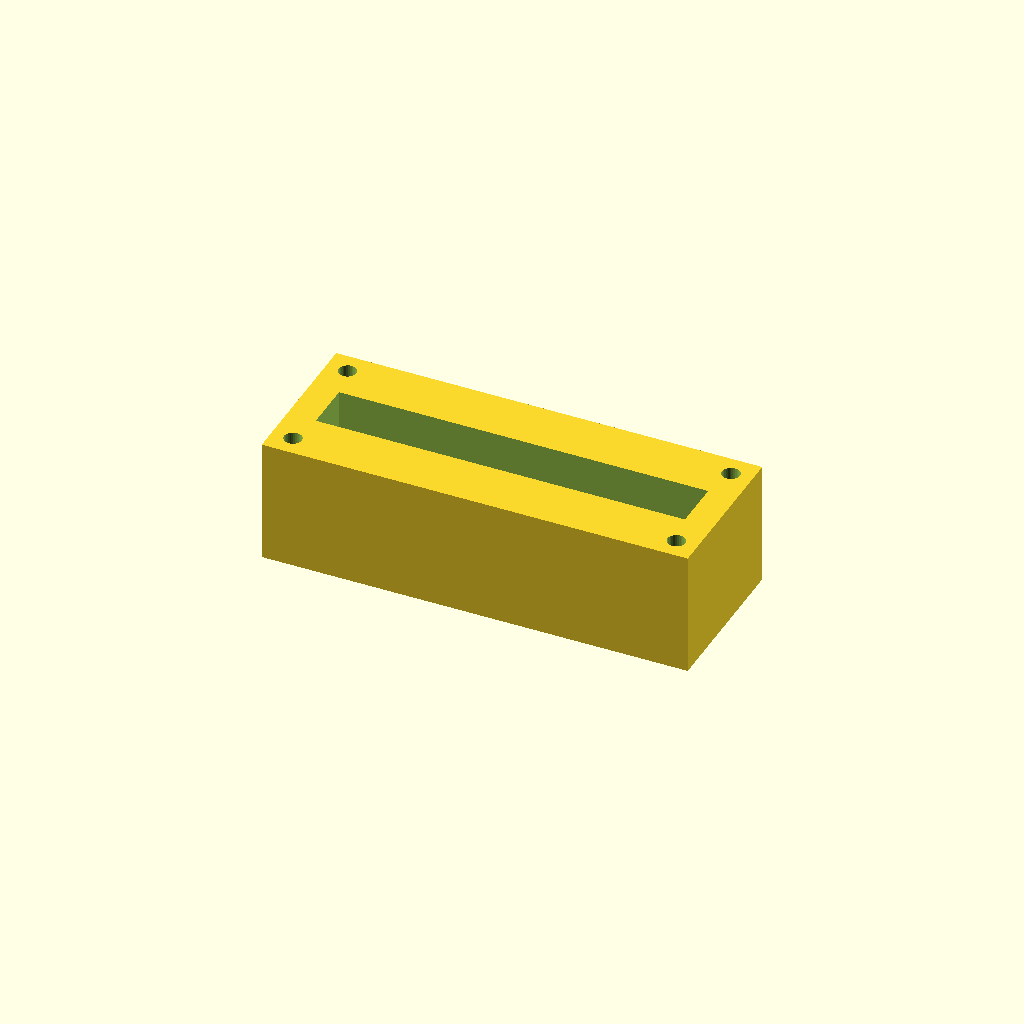
Cell 1 — every parameter at its default value.
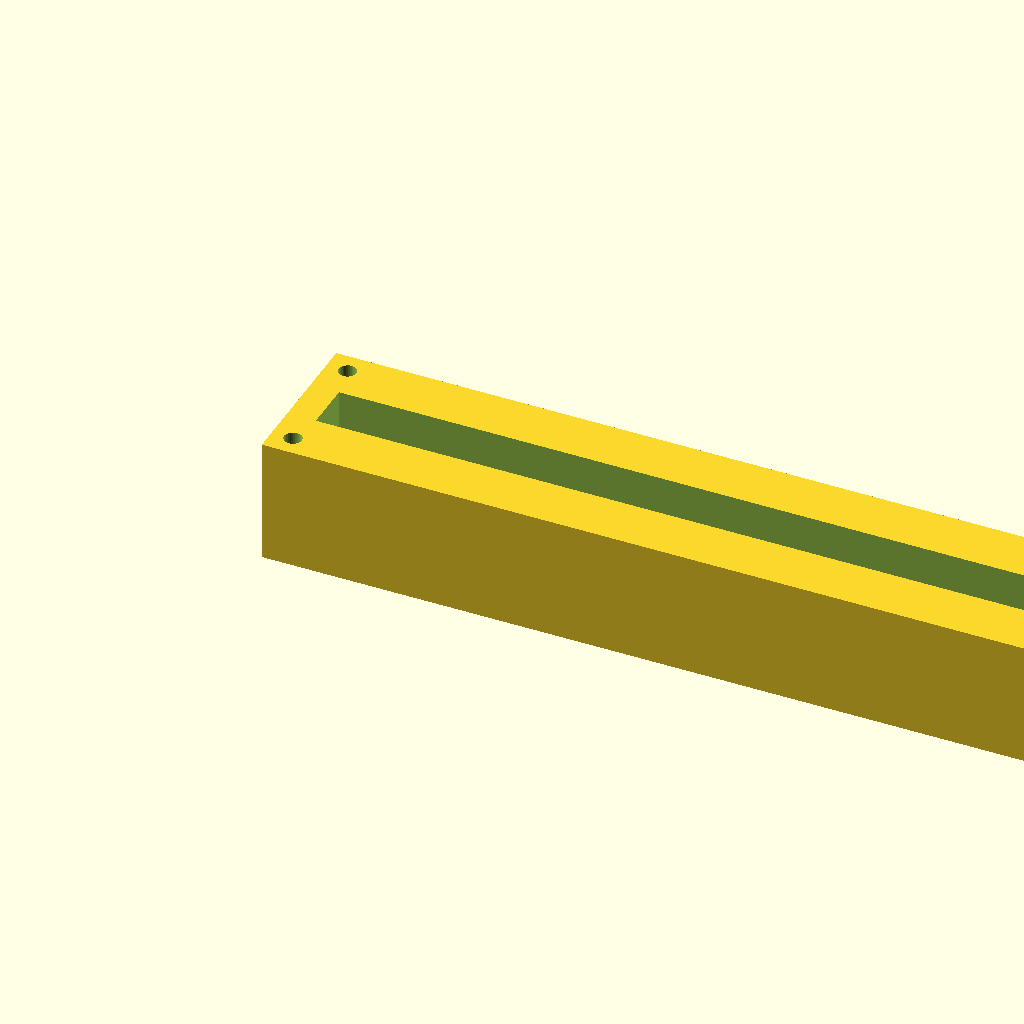
Cell 2: the same model with block_l = 240.
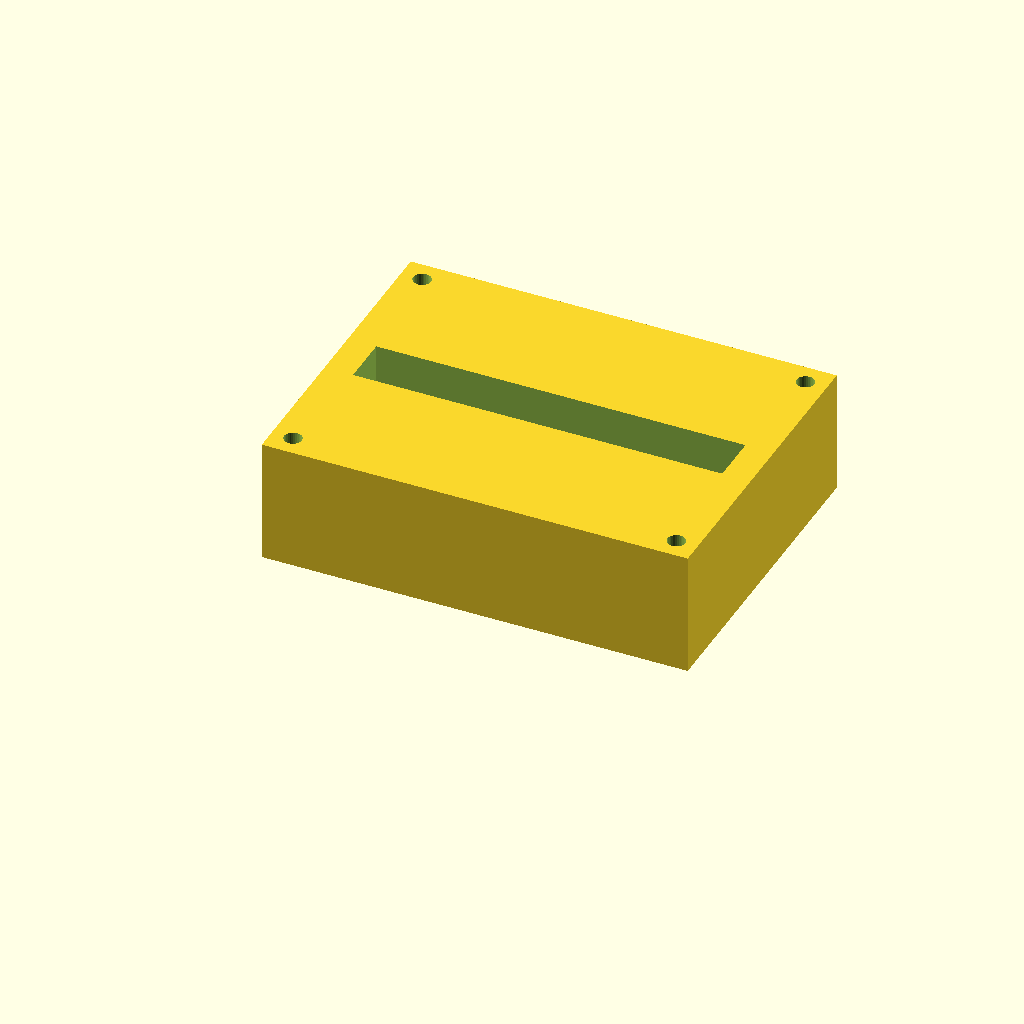
Cell 3: block_w = 90 (everything else at default).
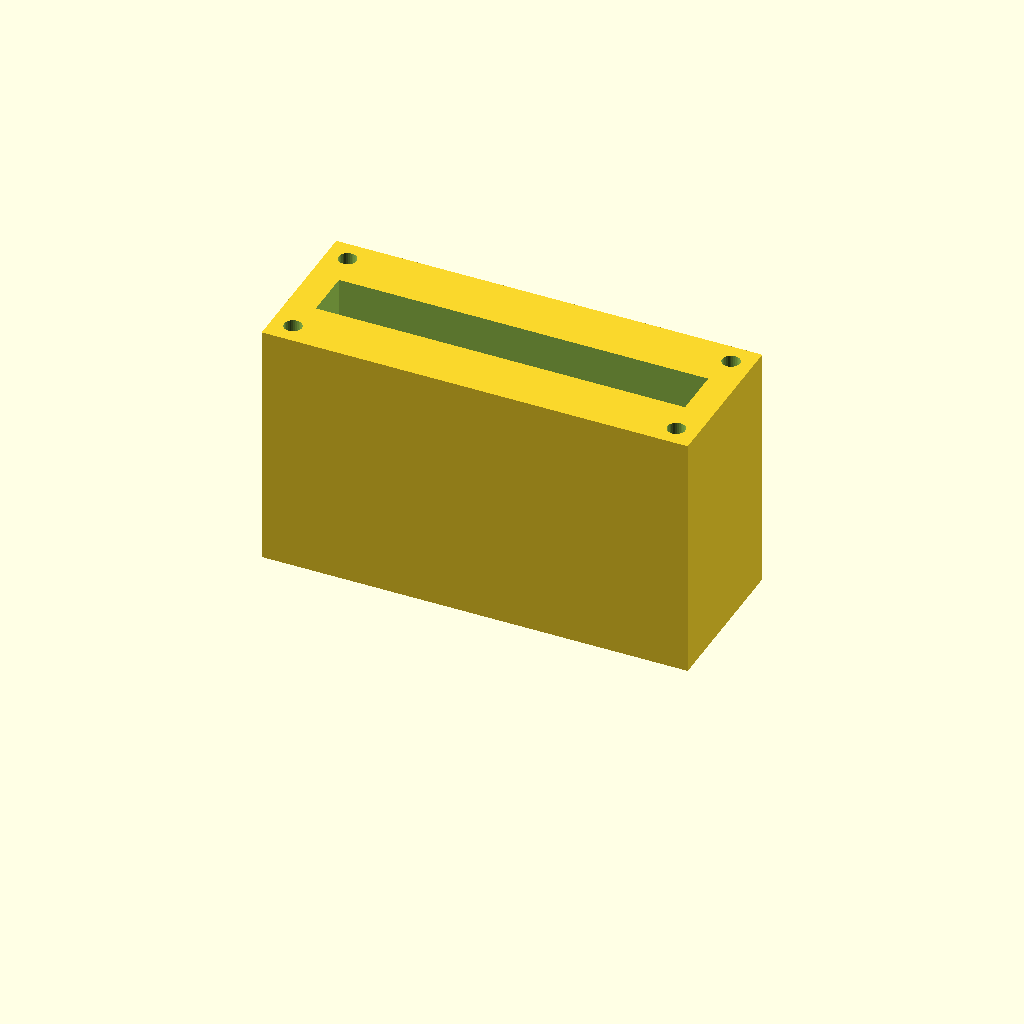
Cell 4: block_h = 70 (everything else at default).
One fixed orthographic camera (rotation 55°, 0°, 25°; colour scheme Cornfield) for every cell.
Source of the model, optional_data/data/solid2/manifoldblock/part_0181.scad:
$fn = 32;

// ----------------------------------------------------------------------
// Manifold block: gallery_top manifold
// ----------------------------------------------------------------------

// --- parameters (mm) ---
block_l = 120;            // block length, X
block_w = 45;             // block width, Y
block_h = 35;             // block height, Z
port_d = 8;               // port bore diameter
port_pitch = 20;          // port pitch along X
gallery_d = 14;           // top gallery width, Y
gallery_depth = 12;       // gallery pocket depth
wall_p = 8;               // gallery end wall thickness, X
mnt_d = 5;                // mounting hole diameter
mnt_in = 6;               // mounting hole inset from the edges
fit_tol = 0.1;            // tolerance for press fits, mm
free_tol = 0.3;           // tolerance for clearance fits, mm

n_ports = 5;  // ports in the row
port_x0 = (block_l - (n_ports - 1) * port_pitch) / 2;  // first port X

difference() {
  cube([block_l, block_w, block_h]);
  for (i = [0 : n_ports - 1])
    translate([port_x0 + i * port_pitch, block_w / 2, -1])
      cylinder(h = block_h + 2, d = port_d);
  translate([wall_p, block_w / 2 - gallery_d / 2, block_h - gallery_depth])
    cube([block_l - 2 * wall_p, gallery_d, gallery_depth + 1]);
  for (cx = [mnt_in, block_l - mnt_in])
    for (cy = [mnt_in, block_w - mnt_in])
      translate([cx, cy, -1]) cylinder(h = block_h + 2, d = mnt_d);
}
Customizer parameters (derived from the source; name, type, default, range or options):
block_l: number, default 120
block_w: number, default 45
block_h: number, default 35
port_d: number, default 8
port_pitch: number, default 20
gallery_d: number, default 14
gallery_depth: number, default 12
wall_p: number, default 8
mnt_d: number, default 5
mnt_in: number, default 6
fit_tol: number, default 0.1
free_tol: number, default 0.3
n_ports: number, default 5
